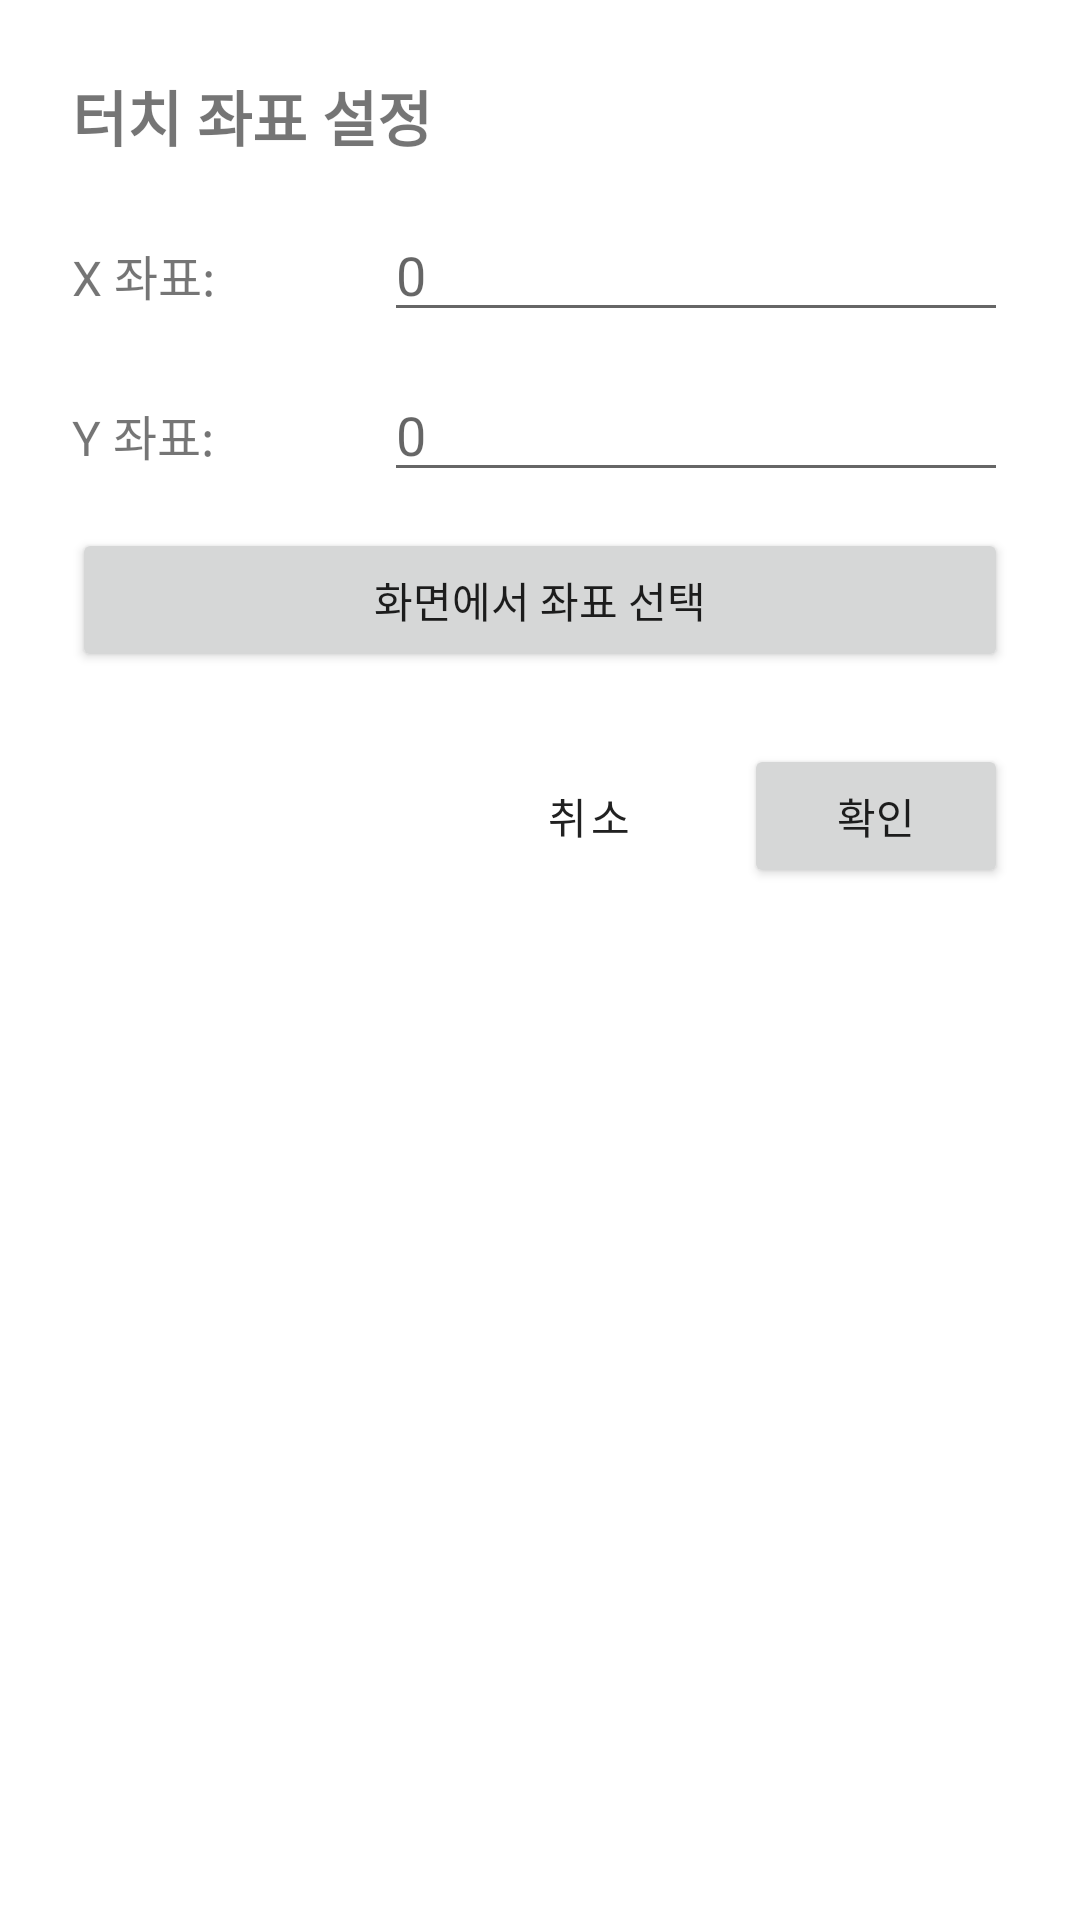

Layout XML and referenced resources for this Android screen:
<!-- AndroidManifest.xml: application theme Theme.MaterialComponents.DayNight.DarkActionBar -->
<!-- res/layout/coordinate_input_dialog.xml -->
<?xml version="1.0" encoding="utf-8"?>
<ScrollView xmlns:android="http://schemas.android.com/apk/res/android"
    android:layout_width="match_parent"
    android:layout_height="wrap_content">

    <LinearLayout
        android:layout_width="match_parent"
        android:layout_height="wrap_content"
        android:orientation="vertical"
        android:padding="24dp">

        <TextView
            android:layout_width="wrap_content"
            android:layout_height="wrap_content"
            android:text="터치 좌표 설정"
            android:textSize="20sp"
            android:textStyle="bold"
            android:layout_marginBottom="16dp"/>

        <LinearLayout
            android:layout_width="match_parent"
            android:layout_height="wrap_content"
            android:orientation="horizontal"
            android:layout_marginBottom="12dp">

            <TextView
                android:layout_width="0dp"
                android:layout_height="wrap_content"
                android:layout_weight="1"
                android:text="X 좌표:"
                android:textSize="16sp"/>

            <EditText
                android:id="@+id/part3_x_input"
                android:layout_width="0dp"
                android:layout_height="wrap_content"
                android:layout_weight="2"
                android:inputType="number"
                android:hint="0"/>
        </LinearLayout>

        <LinearLayout
            android:layout_width="match_parent"
            android:layout_height="wrap_content"
            android:orientation="horizontal"
            android:layout_marginBottom="12dp">

            <TextView
                android:layout_width="0dp"
                android:layout_height="wrap_content"
                android:layout_weight="1"
                android:text="Y 좌표:"
                android:textSize="16sp"/>

            <EditText
                android:id="@+id/part3_y_input"
                android:layout_width="0dp"
                android:layout_height="wrap_content"
                android:layout_weight="2"
                android:inputType="number"
                android:hint="0"/>
        </LinearLayout>

        <Button
            android:id="@+id/part3_pick_button"
            android:layout_width="match_parent"
            android:layout_height="wrap_content"
            android:text="화면에서 좌표 선택"
            android:layout_marginBottom="24dp"/>

        <LinearLayout
            android:layout_width="match_parent"
            android:layout_height="wrap_content"
            android:orientation="horizontal"
            android:gravity="end">

            <Button
                android:id="@+id/part3_dialog_cancel"
                android:layout_width="wrap_content"
                android:layout_height="wrap_content"
                android:text="취소"
                android:layout_marginEnd="8dp"
                style="?attr/materialButtonOutlinedStyle"/>

            <Button
                android:id="@+id/part3_dialog_confirm"
                android:layout_width="wrap_content"
                android:layout_height="wrap_content"
                android:text="확인"/>
        </LinearLayout>
    </LinearLayout>

</ScrollView>
<!-- resources referenced by this layout -->
<resources>

</resources>
